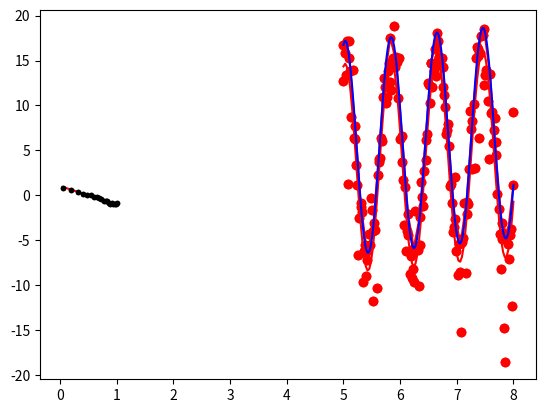

Here is the Python script that generated this plot: (Note: this script raises an exception after producing the figure.)
# Global imports and settings

# Matplotlib
%matplotlib inline
from matplotlib import pyplot as plt

# Print options
import numpy as np

from scipy import optimize

# Generate data points with noise
num_points = 150
Tx = np.linspace(5., 8., num_points)
tX = 11.86*np.cos(2*np.pi/0.81*Tx-1.32) + 0.64*Tx+4*((0.5-np.random.rand(num_points))*np.exp(2*np.random.rand(num_points)**2))

plt.plot(Tx,tX,"ro")

# Fit the first set
fitfunc = lambda p, x: p[0]*np.cos(2*np.pi/p[1]*x+p[2]) + p[3]*x # Target function
errfunc = lambda p, x, y: fitfunc(p, x) - y # Distance to the target function



p0 = [-15., 0.8, 0., -1.] # Initial guess for the parameters
p1, success = optimize.leastsq(errfunc, p0[:], args=(Tx, tX))
print(p1)
time = np.linspace(Tx.min(), Tx.max(), 100)

plt.plot(Tx, tX, "ro", time, fitfunc(p1, time), "r-") # Plot of the data and the fit

# Define function for calculating a power law
powerlaw = lambda x, amp, index: amp * (x**index)

##########
# Generate data points with noise
##########
num_points = 20

# Note: all positive, non-zero data
xdata = np.linspace(1.1, 10.1, num_points)
ydata = powerlaw(xdata, 10.0, -2.0)     # simulated perfect data
yerr = 0.2 * ydata                      # simulated errors (10%)

ydata += np.random.randn(num_points) * yerr       # simulated noisy data


logx = np.log10(xdata)
logy = np.log10(ydata)
logyerr = yerr / ydata

plt.errorbar(logx, logy, yerr=logyerr, fmt='k.')  # Data

# define our (line) fitting function
fitfunc = lambda p, x: p[0] + p[1] * x
errfunc = lambda p, x, y, err: np.power(y - fitfunc(p, x),2) / err

pinit = [1.0, -1.0]
out = optimize.leastsq(errfunc, pinit,
                       args=(logx, logy, logyerr), full_output=1)
pfinal = out[0]
covar = out[1]
print (pfinal)
print (covar)
    
index = pfinal[1]
amp = 10.0**pfinal[0]

plt.plot(logx, fitfunc(pfinal, logx), color="red")     # Fit
plt.errorbar(logx, logy, yerr=logyerr, fmt='k.')  # Data

from scipy import interpolate

num_points = 30
Tx = np.linspace(5., 8., num_points)
tX = 11.86*np.cos(2*np.pi/0.81*Tx-1.32) + 0.64*Tx+4*((0.5))
plt.plot(Tx,tX,"ro")

# We can use these points as an interpolation grid
interp_grid_lin = interpolate.interp1d(Tx,tX, kind="linear")
interp_grid_cub = interpolate.interp1d(Tx,tX, kind="cubic")

#lets use this to draw the results
px = np.linspace(5., 8., 1000)
interp_points_lin = interp_grid_lin(px)
interp_points_cub = interp_grid_cub(px)


plt.plot(Tx,tX,"ro")
plt.plot(px,interp_points_lin,"r-")
plt.plot(px,interp_points_cub,"b-")

from scipy import stats, random

num_points=10
x = np.linspace(-1,1, num_points)
y = np.linspace(-1,1, num_points)

X,Y = np.meshgrid(x,y)
r = np.sqrt(X.ravel() * X.ravel() + Y.ravel() * Y.ravel())
weight = stats.norm.pdf(r)
weight = weight.reshape(num_points, num_points)
print(weight.shape)

plt.imshow(weight, interpolation="None")

# Lets try creating a grid interpolator
grid_interp = interpolate.RegularGridInterpolator((x,y), weight)

xi = np.linspace(-1,1, num_points*10)
yi = np.linspace(-1,1, num_points*10)

Xi, Yi = np.meshgrid(xi, yi)
interp_w = grid_interp((Xi.ravel(), Yi.ravel()))
interp_w = interp_w.reshape(num_points*10, num_points*10)
plt.imshow(interp_w, interpolation="None")

# Data need not be on a grid though
x = (random.rand(num_points*num_points) * 2) - 1
y = (random.rand(num_points*num_points) * 2) - 1

r = np.sqrt(x*x +y*y)
weight = stats.norm.pdf(r)

lin_ND_interp = interpolate.LinearNDInterpolator((x,y), weight)
interp_ND_w = lin_ND_interp((Xi.ravel(), Yi.ravel()))
interp_ND_w = interp_ND_w.reshape(num_points*10, num_points*10)
plt.imshow(interp_ND_w, interpolation="None")

from scipy import integrate

# Lets just try integrating a gaussian
gaus = lambda x: stats.norm.pdf(x)
integral = integrate.quad(gaus, -2, 2)
print(integral)